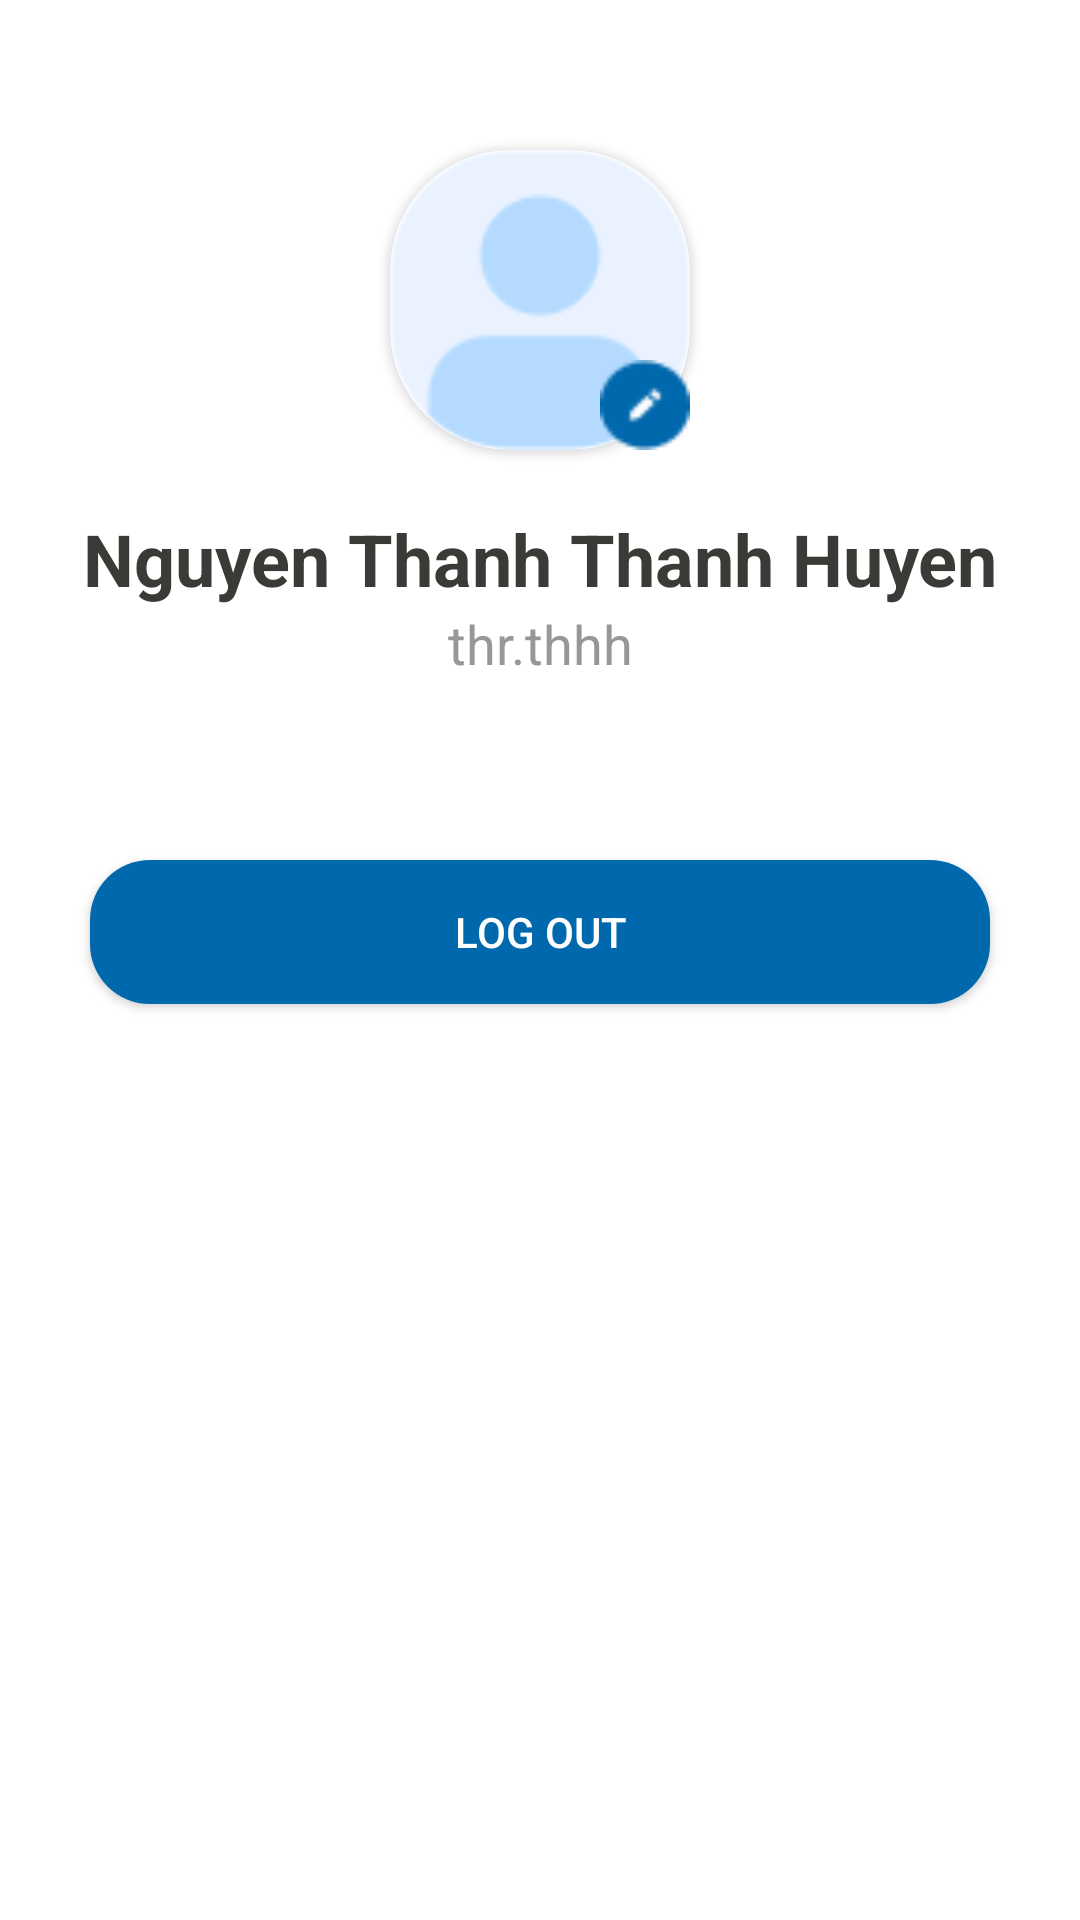

Android layout source for this screen:
<!-- AndroidManifest.xml: application theme Theme.PotholeDetector -->
<!-- res/layout/fragment_profile.xml -->
<?xml version="1.0" encoding="utf-8"?>
<androidx.constraintlayout.widget.ConstraintLayout xmlns:android="http://schemas.android.com/apk/res/android"
    xmlns:tools="http://schemas.android.com/tools"
    android:layout_width="match_parent"
    android:layout_height="match_parent"
    xmlns:app="http://schemas.android.com/apk/res-auto"
    android:background="@color/white"
    tools:context=".Fragment.ProfileFragment">

    <androidx.cardview.widget.CardView
        android:id="@+id/profileUserAvatarContainer"
        android:layout_width="wrap_content"
        android:layout_height="wrap_content"
        app:layout_constraintTop_toTopOf="parent"
        app:layout_constraintStart_toStartOf="parent"
        app:layout_constraintEnd_toEndOf="parent"
        android:layout_marginTop="50dp"
        app:cardCornerRadius="40dp">

        <ImageView
            android:id="@+id/profileUserAvatar"
            android:layout_width="100dp"
            android:layout_height="100dp"
            android:background="@drawable/avatar" />

    </androidx.cardview.widget.CardView>

    <androidx.appcompat.widget.AppCompatButton
        android:layout_width="30dp"
        android:layout_height="30dp"
        android:background="@drawable/button_setting"
        app:layout_constraintBottom_toBottomOf="@+id/profileUserAvatarContainer"
        app:layout_constraintEnd_toEndOf="@+id/profileUserAvatarContainer" />


    <TextView
        android:id="@+id/profileUserName"
        android:layout_width="wrap_content"
        android:layout_height="wrap_content"
        app:layout_constraintTop_toBottomOf="@id/profileUserAvatarContainer"
        app:layout_constraintStart_toStartOf="parent"
        app:layout_constraintEnd_toEndOf="parent"
        android:layout_marginTop="20dp"
        android:text="Nguyen Thanh Thanh Huyen"
        android:textStyle="bold"
        android:textSize="24sp"
        android:textColor="@color/light_main_text_color" />

    <TextView
        android:id="@+id/profileUserID"
        android:layout_width="wrap_content"
        android:layout_height="wrap_content"
        app:layout_constraintTop_toBottomOf="@id/profileUserName"
        app:layout_constraintStart_toStartOf="parent"
        app:layout_constraintEnd_toEndOf="parent"
        android:text="thr.thhh"
        android:textSize="18sp"
        android:textColor="@color/light_sub_text_color" />

    <androidx.recyclerview.widget.RecyclerView
        android:id="@+id/profileAllSetting"
        android:layout_width="match_parent"
        android:layout_height="wrap_content"
        app:layout_constraintTop_toBottomOf="@id/profileUserID"
        app:layout_constraintStart_toStartOf="parent"
        app:layout_constraintEnd_toEndOf="parent"
        android:layout_margin="20dp" />

    <androidx.appcompat.widget.AppCompatButton
        android:id="@+id/profileButtonLogOut"
        android:layout_width="match_parent"
        android:layout_height="wrap_content"
        android:background="@drawable/medium_border"
        app:layout_constraintTop_toBottomOf="@id/profileAllSetting"
        app:layout_constraintStart_toStartOf="parent"
        app:layout_constraintEnd_toEndOf="parent"
        android:layout_marginTop="40dp"
        android:layout_marginLeft="30dp"
        android:layout_marginRight="30dp"
        android:text="Log out"
        android:textColor="@color/white"
        android:paddingBottom="10dp"
        android:paddingTop="10dp" />

</androidx.constraintlayout.widget.ConstraintLayout>
<!-- resources referenced by this layout -->
<resources>
  <color name="light_main_text_color">#3B3A36</color>
  <color name="light_sub_text_color">#979797</color>
  <color name="white">#FFFFFFFF</color>
  <!-- drawable avatar: png bitmap (drawable, 1853 bytes) -->
  <!-- drawable button_setting: png bitmap (drawable, 623 bytes) -->
  <!-- drawable medium_border (drawable) -->
  <?xml version="1.0" encoding="utf-8"?>
  <shape xmlns:android="http://schemas.android.com/apk/res/android">
      <solid android:color="@color/light_primary_color" />
      <corners android:radius="20dp" />
  </shape>
  <style name="Theme.PotholeDetector" parent="Base.Theme.PotholeDetector" />
  <color name="light_primary_color">#0068AD</color>
  <style name="Base.Theme.PotholeDetector" parent="Theme.Material3.DayNight.NoActionBar">
          
          
          <item name="android:colorPrimary">@color/light_primary_color</item>
      </style>
</resources>
